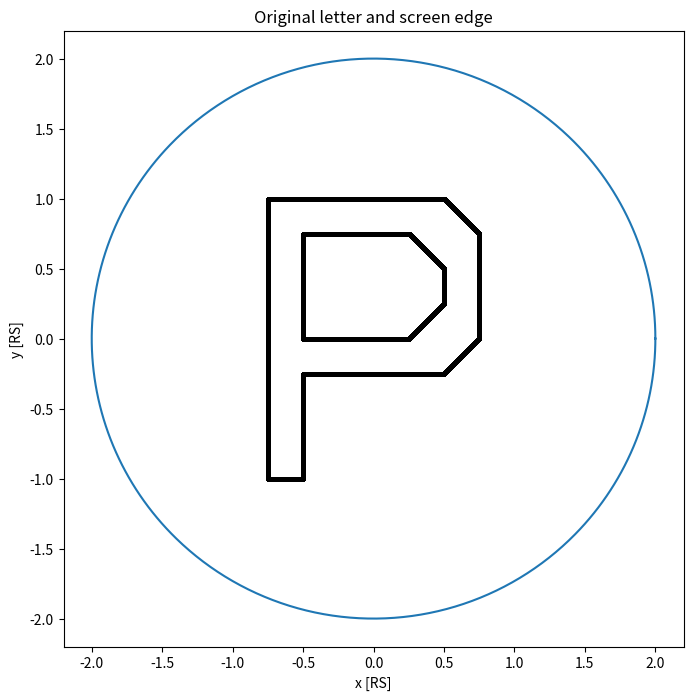
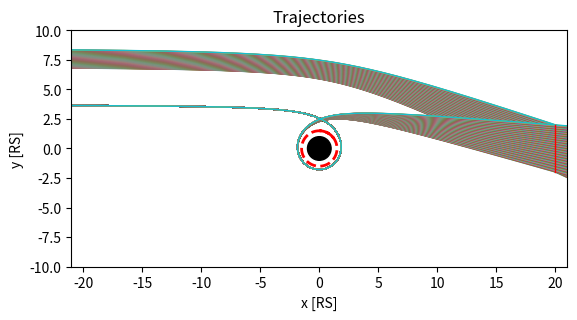
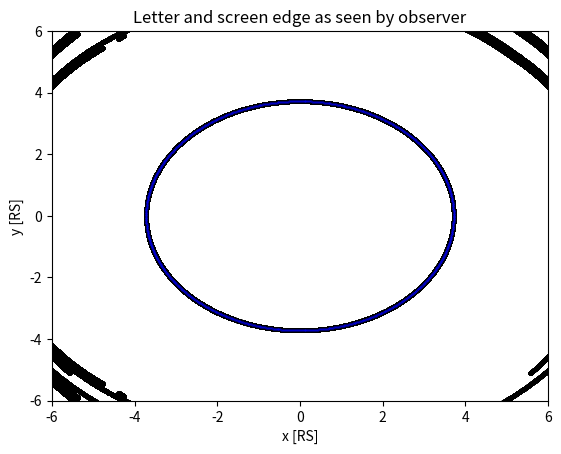
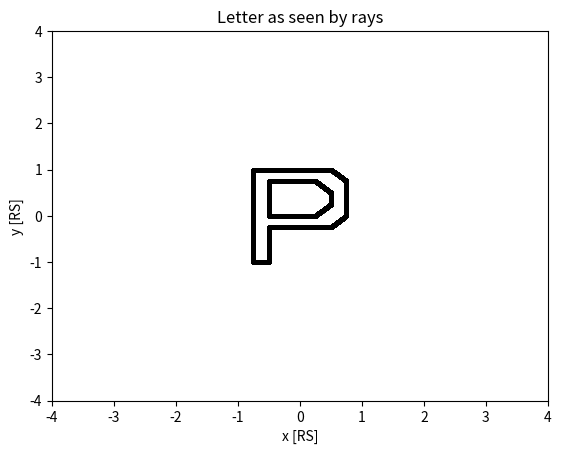

These charts were generated, in order, by the following Python code:
import numpy as np
import matplotlib.pyplot as plt
from scipy import integrate
import pandas as pd
from matplotlib import cm
import matplotlib as mpl
import sys

'''
Trajectory calculations are based on the solution from
David D. Nolte -
Introduction to Modern Dynamics - Chaos, Networks, Space and Time
Oxford University Press (2015)
'''

'''

This code is based on someone else's work
I have not tested it and I do not know how it works

'''

'''Stop writing in my code'''

#constants
RS = 1          #Schwarzschild radius
R_ekran = 2*RS     #
d_ekran = 20*RS    #
d_obs = 500*RS
nFlag = 0       #near flag (particle is within d_ekran)
fFlag = 0       #far flag (particle has left d_ekran radius)
thetas = np.linspace(0,2*np.pi,1000) #angles
#precision
prec = 0.0001

def screen():
    '''Draws the screen and letter'''
    x = R_ekran*np.cos(thetas)
    y = R_ekran*np.sin(thetas)
    plt.figure(0,figsize=(8,8))
    plt.plot(x,y)

#Drawing letter "P"
    tlinex = np.arange(-.75,.5,prec)
    tlinex2 = np.arange(-.5,.25,prec)
    slinex = np.arange(.5,.75,prec)
    slinex2 = np.arange(.25,.5,prec)
    blinex = np.arange(-.5,.25,prec)
    blinex2 = np.arange(-.5,.5,prec)
    vlinex1 = np.array([-.75]*int(2/prec))
    vlinex2 = np.array([-.5]*int(0.75/prec))
    vlinex3 = np.array([.5]*int(.25/prec))
    vlinex4 = np.array([.75]*int(.75/prec))
    tliney = np.array([1]*int(1.25/prec))
    tliney2 = np.array([.75]*int(.75/prec))
    sliney = np.arange(1,.75,-prec)
    sliney2 = np.arange(.75,.5,-prec)
    sliney3 = np.arange(-.25,0,prec)
    sliney4 = np.arange(0,.25,prec)
    bliney = np.array([0]*int(.75/prec))
    bliney2 = np.array([-.25]*int(1/prec))
    vliney1 = np.arange(-1,1,prec)
    vliney2 = np.arange(-1,-.25,prec)
    vliney2b = np.arange(0,.75,prec)
    vliney3 = np.arange(.25,.5,prec)
    vliney4 = np.arange(0,.75,prec)
    bblinex = np.arange(-.75,-.5,prec)
    bbliney = np.array([-1]*int(.25/prec))
    xlist = np.concatenate([tlinex,tlinex2,slinex,slinex2,slinex,slinex2,
                          blinex,blinex2,vlinex1,vlinex2,
                          vlinex2,vlinex3,vlinex4,bblinex])
    ylist = np.concatenate([tliney,tliney2,sliney,sliney2,sliney3,sliney4,
                                bliney,bliney2,vliney1,vliney2,vliney2b,
                                vliney3,vliney4,bbliney])

    #In polar coordinates
    rlist = np.sqrt(xlist**2+ylist**2)
    tlist = np.arctan2(ylist,xlist)

    plt.scatter(xlist,ylist,c='k',s=4)
    plt.xlabel('x [RS]')
    plt.ylabel('y [RS]')
    plt.title('Original letter and screen edge')

    #Debug
    #plt.show()
    return rlist,tlist

def refraction(x,y):
    '''The refraction index
Taken from D.D. Nolte - p. 403'''
    rr0 = np.sqrt(x**2+y**2)
#n(r) = (1-((2*G*M)/(c^2*r)))**-1
#Schwarzschild radius:  RS = 2*G*M/c^2
    fac = np.abs((1-9*(RS/rr0)**2/8))   #Eikonal Correction Factor
    
    n = 1/(1-(RS/rr0))
    nx = -fac*n**2*RS*x/rr0**3
    ny = -fac*n**2*RS*y/rr0**3
    return [n,nx,ny]

def flow_deriv(rr,dt):
    '''Differential equation to solve - Dependent on n'''
    x,y,z,w=rr
    [n,nx,ny] = refraction(x,y)

    yp = np.zeros(shape=(4,))
    yp = z/n,w/n,nx,ny

    return yp

def draw_trajectory():
    '''test function for manually checking if ray hits
and determining range of ystart'''
    for i in range(0,10):
        xstart=-d_obs
        #0loop: 50
        #ymin - 6.825
        #ymax - 8.362
        #1loop: 50
        #ymin - 3.6538205
        #ymax - 3.6539293

        #0loop: 0
        #ymin - 4.0004
        #ymax - 5.5395
        #1loop: 0
        #ymin - 1.50003095
        #ymax - 1.50004367
        ystart=1.50003095+0.000001*i
        print(ystart)
        [n,nx,ny]=refraction(xstart,ystart)
        y0 = [xstart,ystart,n,0]
        tspan=np.linspace(1,700,3500)
        y=integrate.odeint(flow_deriv,y0,tspan)
        plt.figure(1)
        lines=plt.plot(y[:,0],y[:,1])
        plt.setp(lines,lw=1)
        plt.title('Trajectories')

        #Schwarzschild radius of blackhole
    circle= plt.Circle((0,0),radius=RS,color='k')
    ax=plt.gca()
    ax.add_patch(circle)
    plt.axis('scaled')
    axes = plt.gca()
    axes.set_xlim([19,21])
    axes.set_ylim([-2.2,2.2])
    #axes.set_xlim([-21,21])
    #axes.set_ylim([-10,10])
    axes.set_xlabel('x [RS]')
    axes.set_ylabel('y [RS]')

    #Circular photon orbit:
    xstart = 0
    ystart = 1.5*RS
    [n,nx,ny] = refraction(xstart,ystart)
    y0 = [xstart,ystart,n,0]
    tspan=np.linspace(1,12,900)
    y = integrate.odeint(flow_deriv,y0,tspan)
    lines2 = plt.plot(y[1:,0],y[1:,1],lw=.5)
    plt.setp(lines2,lw=2,color='r',ls='--')
    plt.plot([d_ekran,d_ekran],
             [R_ekran,-R_ekran],color='r',lw=1)
    plt.show()
    

def main():
    #Test function below:
    #draw_trajectory()
    #sys.exit()
    radletter,thetaletter = screen()
    #setting up the trajectory:
#loop for several starting points
#Loops: For different observator distances: 500,50,0
    #loop hit lists:
    loop0 = np.linspace(6.958,8.5294,200)
    #loop0 = np.linspace(6.825,8.362,200)
    #loop0 = np.linspace(4.0004,5.5395,200)
    print(loop0[1]-loop0[0])
#Loops: For different observator distances: 500,50,0
    loop1 = np.linspace(3.720735,3.7208456,200)
    #loop1 = np.linspace(3.6538205,3.6539293,200)
    #loop1 = np.linspace(1.50003095,1.50004367,200)
    print(loop1[1]-loop1[0])
    #Second loop trajectories are dismissed due to rounding error
    #loop2 = np.linspace(3.7203734711,3.7203734951,100)
    #defining accuracy of "hit"
    eps = [1e-3,1e-8,5e-10]
    hitlist = []
    startlist = []
    for i,loop in enumerate([loop0,loop1]):
        epsloop = eps[i]
        for ystart in loop:
            xstart=-d_obs
            #no loops:
            #8.5294 - maximum ystart hit
            #6.958 - minimum ystart hit
            #1 loop:
            #3.7208456 - maximum ystart hit
            #3.720735 - minimum ystart hit
            #2 loops: (true for tspan length of 2000!)
            #3.7203734951 - maximum ystart hit
            #3.7203734711 - minimum ystart hit
            #ystart=loop0[i]
            #Debugging:
            #print(ystart)

            [n,nx,ny] = refraction(xstart,ystart)
            
            y0 = [xstart,ystart,n,0]
            #Time amount to consider
            tspan = np.linspace(1,700,3500)
            #integration of differential functions
            y = integrate.odeint(flow_deriv,y0,tspan)
            temp = y[y[:,0]>(d_ekran-epsloop)][0]
            temp = temp[:2]
            #Debug
            #print(f"Hit at:{temp}")
            startlist.append(ystart)
            hitlist.append(temp)
            plt.figure(1)
            lines=plt.plot(y[:,0],y[:,1])
            plt.setp(lines,lw=1)
    plt.title('Trajectories')
            
    #Schwarzschild radius of blackhole
    circle= plt.Circle((0,0),radius=RS,color='k')
    ax=plt.gca()
    ax.add_patch(circle)
    plt.axis('scaled')
    axes = plt.gca()
    axes.set_xlim([-21,21])
    axes.set_ylim([-10,10])
    axes.set_xlabel('x [RS]')
    axes.set_ylabel('y [RS]')

    #Circular photon orbit:
    xstart = 0
    ystart = 1.5*RS
    [n,nx,ny] = refraction(xstart,ystart)
    y0 = [xstart,ystart,n,0]
    tspan=np.linspace(1,12,900)
    y = integrate.odeint(flow_deriv,y0,tspan)
    lines2 = plt.plot(y[1:,0],y[1:,1],lw=.5)
    plt.setp(lines2,lw=2,color='r',ls='--')
    plt.plot([d_ekran,d_ekran],
             [R_ekran,-R_ekran],color='r',lw=1)
    #plt.show()
    #trajectory set
    #Now to calculate the disturbed picture
    hitlist=np.array(hitlist)
    hitlist = np.sqrt((hitlist[:,0]-20)**2+hitlist[:,1]**2)
    startlist = np.array(startlist)
    #print(hitlist)
    #Looking if ray hits point in 0.01 radius (precision of ekran)
    hitletter = []
    hitletterekran = []
    #hitlist - entire list of ray position when hitting ekran
    #radletter - r-coordinates of letter points
    #thetaletter - theta-coordinates of letter points
    #thetas - list of angles
    #startlist - list of ray starting displacement from x axis
    for j,r in enumerate(hitlist):
        for i,rletter in enumerate(radletter):
            if abs(r-rletter)<0.01:
                hitletterekran.append([rletter,thetaletter[i]])
                hitletter.append([startlist[j],thetaletter[i]])
    ekranhit = []
    for j,r in enumerate(hitlist):
        if abs(r-R_ekran)<0.01:
            for theta in thetas:
                ekranhit.append([startlist[j],theta])
    ekranhit = np.array(ekranhit)
    hitletter = np.array(hitletter)
    hitletterekran = np.array(hitletterekran)
    #print(hitletter[:,0])
    #Disturbed letter with edge hitting photons in blue
    plt.figure(3)
    plt.scatter(hitletter[:,0]*np.cos(hitletter[:,1]),
                hitletter[:,0]*np.sin(hitletter[:,1]),s=4,c='k')
    plt.scatter(ekranhit[:,0]*np.cos(ekranhit[:,1]),
                ekranhit[:,0]*np.sin(ekranhit[:,1]),s=0.1,c='b')
    plt.xlim([-6,6])
    plt.ylim([-6,6])
    plt.title('Letter and screen edge as seen by observer')
    plt.xlabel('x [RS]')
    plt.ylabel('y [RS]')
    #Letter as "seen" by the projected rays
    plt.figure(4)
    plt.scatter(hitletterekran[:,0]*np.cos(hitletterekran[:,1]),
                hitletterekran[:,0]*np.sin(hitletterekran[:,1]),
                s=4,c='k')
    plt.xlim([-4,4])
    plt.ylim([-4,4])
    plt.title('Letter as seen by rays')
    plt.xlabel('x [RS]')
    plt.ylabel('y [RS]')
    plt.show()
    
    


if __name__ == "__main__":
    main()
    
        
